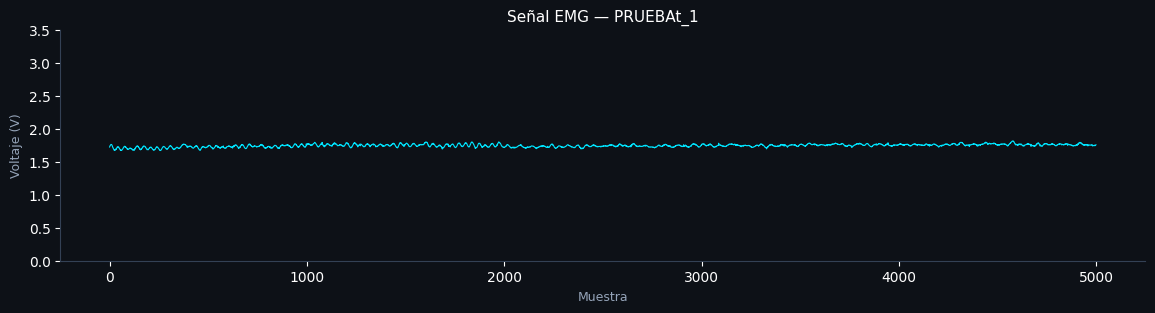

The table this chart was drawn from, first rows:
indice, voltaje
0, 1.723
1, 1.733
2, 1.74
3, 1.745
4, 1.748
5, 1.757
6, 1.758
7, 1.762
8, 1.762
9, 1.762
10, 1.759
11, 1.757
12, 1.751
13, 1.743
14, 1.737
15, 1.722
16, 1.721
17, 1.712
18, 1.704
19, 1.7
20, 1.693
21, 1.684
22, 1.682
23, 1.676
24, 1.672
25, 1.672
26, 1.678
27, 1.674
28, 1.676
29, 1.676
30, 1.692
31, 1.683
32, 1.686
33, 1.692
34, 1.696
35, 1.692
36, 1.708
37, 1.712
38, 1.715
39, 1.725
40, 1.724
41, 1.723
42, 1.727
43, 1.729
44, 1.726
45, 1.725
46, 1.719
47, 1.72
48, 1.707
49, 1.705
50, 1.698
51, 1.697
52, 1.689
53, 1.683
54, 1.679
55, 1.68
56, 1.671
57, 1.674
58, 1.671
59, 1.673
... 4,940 more rows
